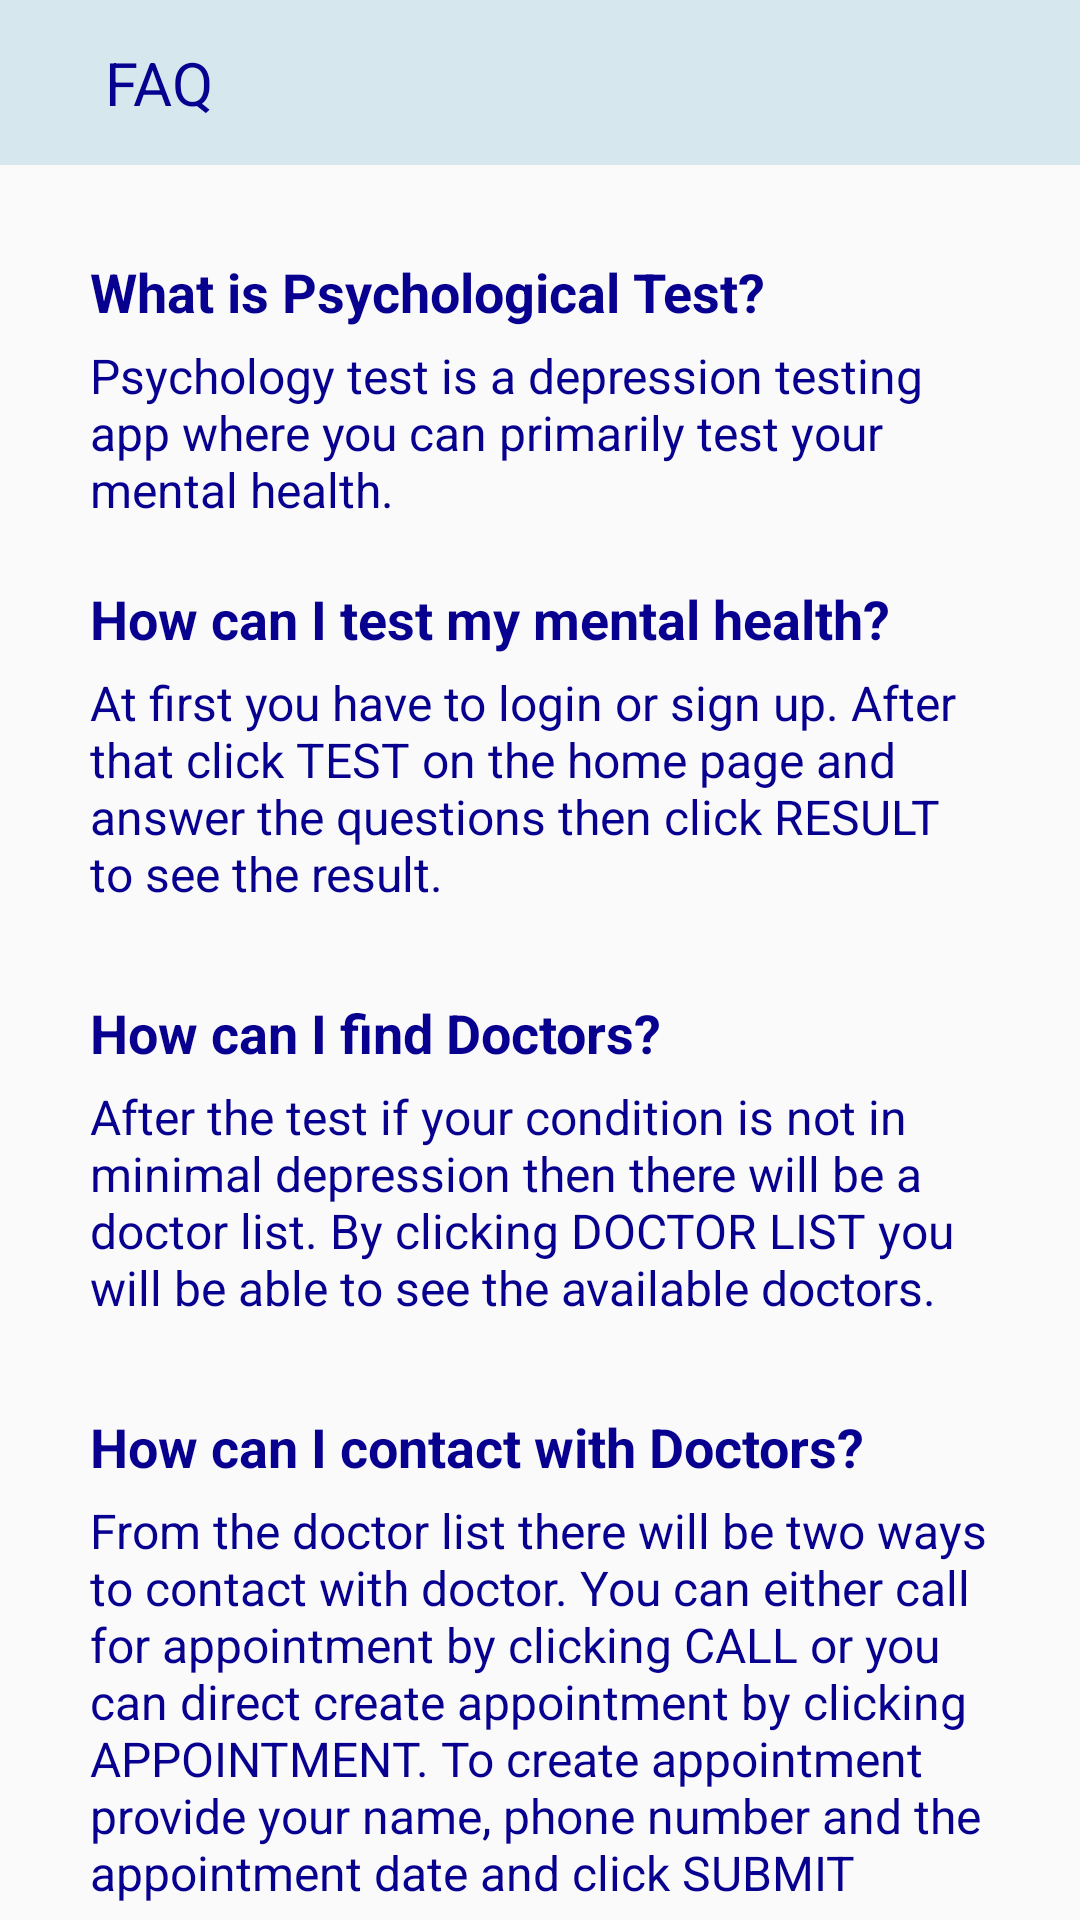

Here is an Android app screen rendered from its layout file. Give the layout XML and the strings, colors and styles it references.
<!-- AndroidManifest.xml: application theme Theme.RimisFinalProject -->
<!-- res/layout/activity_help.xml -->
<?xml version="1.0" encoding="utf-8"?>
<LinearLayout xmlns:android="http://schemas.android.com/apk/res/android"
    xmlns:app="http://schemas.android.com/apk/res-auto"
    xmlns:tools="http://schemas.android.com/tools"
    android:layout_width="match_parent"
    android:layout_height="match_parent"
    android:orientation="vertical"
    tools:context=".HelpActivity">

    <TextView
        android:layout_width="match_parent"
        android:layout_height="55dp"
        android:paddingStart="35dp"
        android:paddingEnd="30dp"
        android:text="FAQ"
        android:textSize="20dp"
        android:background="@color/QuesbtnColor"
        android:gravity="center_vertical"
        android:textColor="@color/BlueText" />

    <ScrollView
        android:layout_width="match_parent"
        android:layout_height="match_parent">

        <LinearLayout
            android:layout_width="match_parent"
            android:layout_height="match_parent"
            android:orientation="vertical">

    <TextView
        android:layout_width="match_parent"
        android:layout_height="wrap_content"
        android:paddingStart="30dp"
        android:paddingEnd="30dp"
        android:layout_marginTop="30dp"
        android:text="What is Psychological Test?"
        android:textSize="18dp"
        android:textStyle="bold"
        android:textColor="@color/BlueText" />

    <TextView
        android:layout_width="match_parent"
        android:layout_height="wrap_content"
        android:text="@string/ans_one"
        android:textSize="16dp"
        android:paddingStart="30dp"
        android:paddingEnd="30dp"
        android:layout_marginTop="5dp"
        android:textColor="@color/BlueText"/>

    <TextView
        android:layout_width="match_parent"
        android:layout_height="wrap_content"
        android:paddingStart="30dp"
        android:paddingEnd="30dp"
        android:layout_marginTop="20dp"
        android:text="How can I test my mental health?"
        android:textSize="18dp"
        android:textStyle="bold"
        android:textColor="@color/BlueText"/>

    <TextView
        android:layout_width="match_parent"
        android:layout_height="wrap_content"
        android:text="@string/ans_two"
        android:textSize="16dp"
        android:paddingStart="30dp"
        android:paddingEnd="30dp"
        android:layout_marginTop="5dp"
        android:textColor="@color/BlueText"/>

    <TextView
        android:layout_width="match_parent"
        android:layout_height="wrap_content"
        android:paddingStart="30dp"
        android:paddingEnd="30dp"
        android:layout_marginTop="30dp"
        android:text="How can I find Doctors?"
        android:textSize="18dp"
        android:textStyle="bold"
        android:textColor="@color/BlueText"/>

    <TextView
        android:layout_width="match_parent"
        android:layout_height="wrap_content"
        android:text="@string/ans_three"
        android:textSize="16dp"
        android:paddingStart="30dp"
        android:paddingEnd="30dp"
        android:layout_marginTop="5dp"
        android:textColor="@color/BlueText" />

            <TextView
                android:layout_width="match_parent"
                android:layout_height="wrap_content"
                android:paddingStart="30dp"
                android:paddingEnd="30dp"
                android:layout_marginTop="30dp"
                android:text="How can I contact with Doctors?"
                android:textSize="18dp"
                android:textStyle="bold"
                android:textColor="@color/BlueText"/>

            <TextView
                android:layout_width="match_parent"
                android:layout_height="wrap_content"
                android:text="@string/ans_four"
                android:textSize="16dp"
                android:paddingStart="30dp"
                android:paddingEnd="30dp"
                android:layout_marginTop="5dp"
                android:textColor="@color/BlueText" />



        </LinearLayout>


    </ScrollView>

</LinearLayout>
<!-- resources referenced by this layout -->
<resources>
  <color name="BlueText">#08008F</color>
  <color name="QuesbtnColor">#D6E8EE</color>
  <string name="ans_four">From the doctor list there will be two ways to contact with doctor. You can either call for appointment by clicking CALL or you can direct create appointment by clicking APPOINTMENT. To create appointment provide your name, phone number and the appointment date and click SUBMIT </string>
  <string name="ans_one">Psychology test is a depression testing app where you can primarily test your mental health.</string>
  <string name="ans_three">After the test if your condition is not in minimal depression then there will be a doctor list. By clicking DOCTOR LIST you will be able to see the available doctors.</string>
  <string name="ans_two">At first you have to login or sign up. After that click TEST on the home page and answer the questions then click RESULT to see the result.</string>
  <style name="Theme.RimisFinalProject" parent="Theme.AppCompat.Light.NoActionBar">
          
          <item name="colorPrimary">@color/purple_500</item>
          <item name="colorPrimaryVariant">@color/purple_700</item>
          <item name="colorOnPrimary">@color/white</item>
          
          <item name="colorSecondary">@color/teal_200</item>
          <item name="colorSecondaryVariant">@color/teal_700</item>
          <item name="colorOnSecondary">@color/black</item>
          
          <item name="android:statusBarColor" tools:targetApi="l">?attr/colorPrimaryVariant</item>
          
      </style>
  <color name="purple_500">#FF6200EE</color>
  <color name="purple_700">#001B48</color>
  <color name="white">#FFFFFFFF</color>
  <color name="teal_200">#3F51B5</color>
  <color name="teal_700">#02457A</color>
  <color name="black">#FF000000</color>
</resources>
